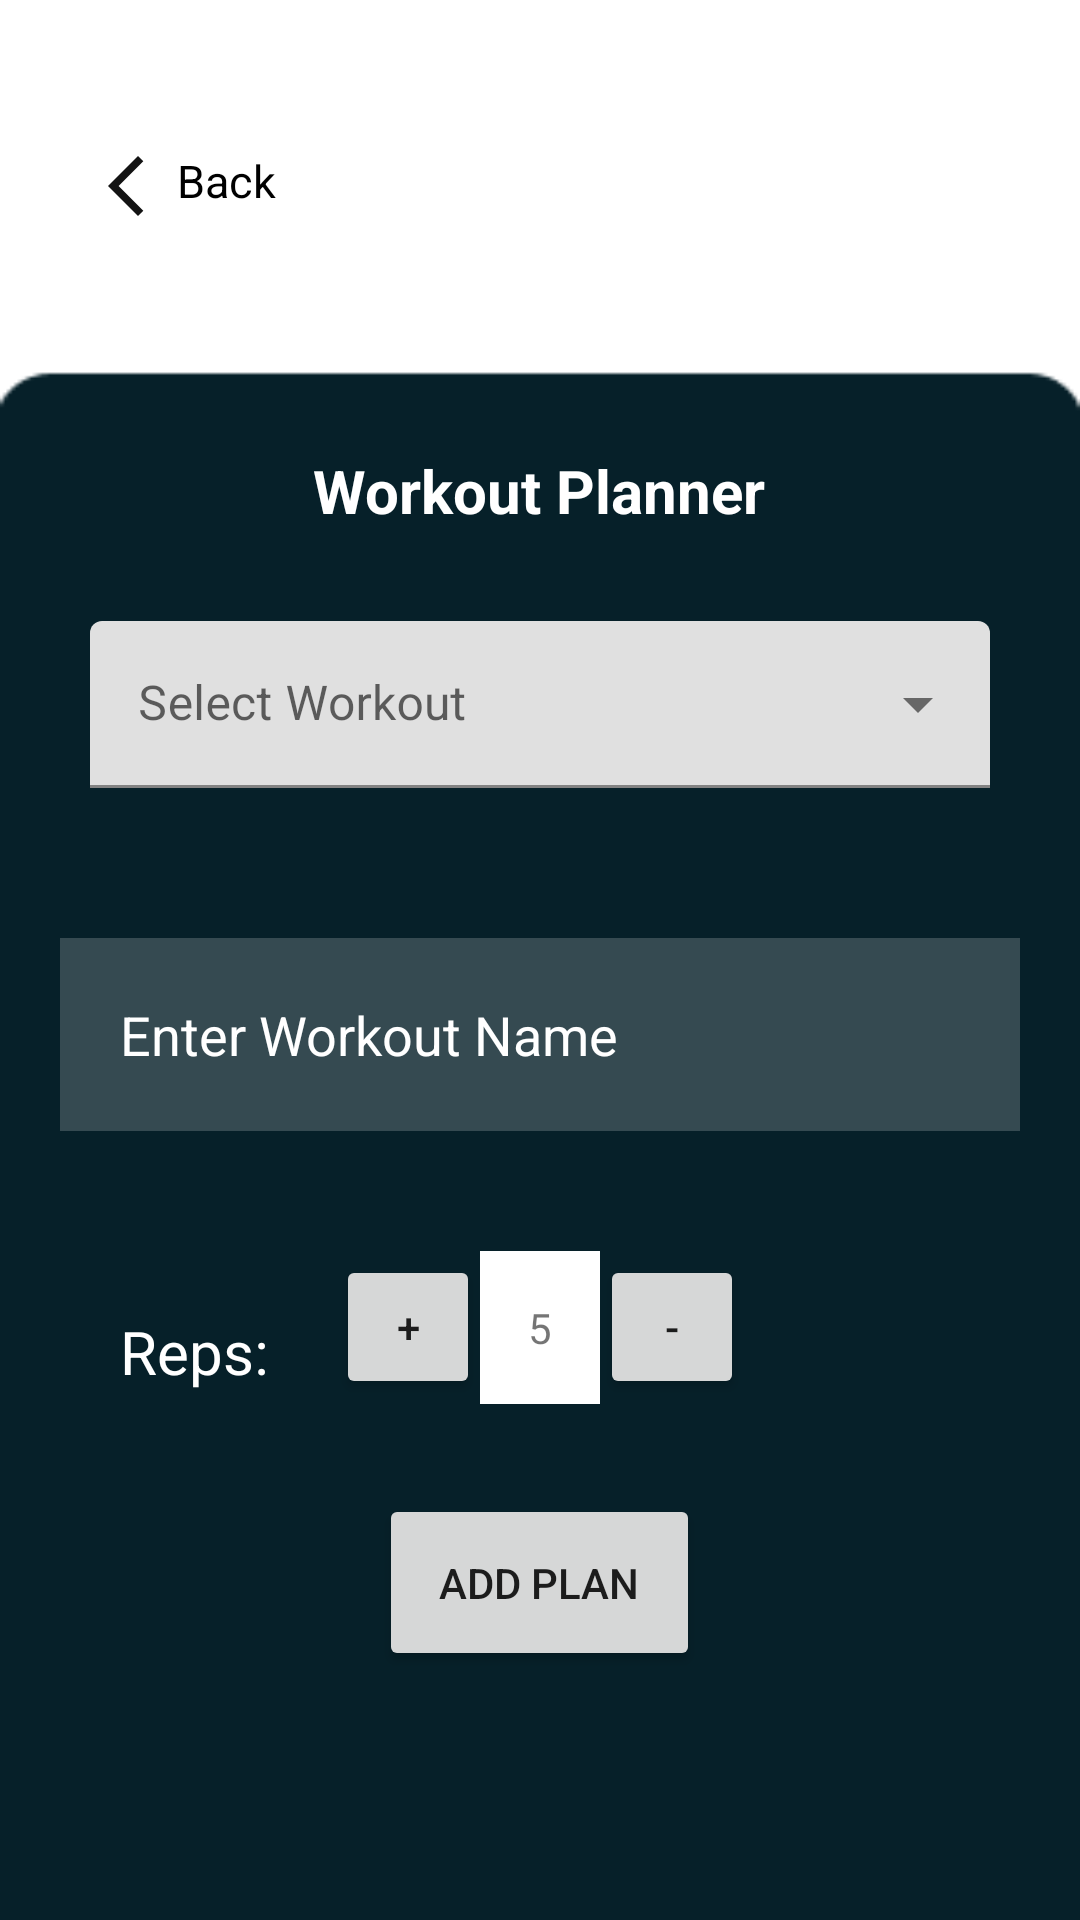

Android layout source for this screen:
<!-- AndroidManifest.xml: application theme Theme.EpicGymApp -->
<!-- res/layout/activity_workout_planner.xml -->
<?xml version="1.0" encoding="utf-8"?>
<RelativeLayout xmlns:android="http://schemas.android.com/apk/res/android"
    xmlns:app="http://schemas.android.com/apk/res-auto"
    xmlns:tools="http://schemas.android.com/tools"
    android:layout_width="match_parent"
    android:layout_height="match_parent"
    android:background="@drawable/homepage"
    tools:context=".homepage">

    <TextView
        android:id="@+id/textView"
        android:layout_width="wrap_content"
        android:layout_height="wrap_content"
        android:layout_centerHorizontal="true"
        android:layout_marginTop="150dp"
        android:text="Workout Planner"
        android:textColor="@color/white"
        android:textSize="20dp"
        android:textStyle="bold" />

    <TextView
        android:id="@+id/backTextview"
        android:layout_width="wrap_content"
        android:layout_height="wrap_content"
        android:layout_marginLeft="30dp"
        android:layout_marginTop="50dp"
        android:text="Back"
        android:drawableLeft="@drawable/ic_baseline_arrow_back_ios_new_24"
        android:drawablePadding="5dp"
        android:textColor="@color/black"
        android:textSize="15dp" />

    <com.google.android.material.textfield.TextInputLayout
        android:id="@+id/workoutMenu"
        android:layout_below="@+id/textView"
        style="@style/Widget.MaterialComponents.TextInputLayout.FilledBox.ExposedDropdownMenu"
        android:layout_width="match_parent"
        android:layout_height="wrap_content"
        android:hint="Select Workout"
        android:padding="20dp"
        android:layout_margin="10dp">

        <AutoCompleteTextView
            android:id="@+id/dropdownItems"
            android:layout_width="match_parent"
            android:layout_height="wrap_content"
            android:inputType="none"
            />

    </com.google.android.material.textfield.TextInputLayout>

    <EditText
        android:id="@+id/workout"
        android:layout_width="match_parent"
        android:layout_height="wrap_content"
        android:layout_below="@+id/workoutMenu"
        android:layout_marginStart="20dp"
        android:layout_marginTop="20dp"
        android:layout_marginEnd="20dp"
        android:layout_marginBottom="20dp"
        android:background="#30ffffff"
        android:drawableLeft="@drawable/ic_baseline_emoji_people_24"
        android:drawablePadding="20dp"
        android:hint="Enter Workout Name"
        android:padding="20dp"
        android:textColor="@color/white"
        android:textColorHint="@color/white" />

    <TextView
        android:id="@+id/newPlan"
        android:layout_width="match_parent"
        android:layout_height="wrap_content"
        android:layout_below="@+id/addWorkoutBtn"
        android:layout_marginStart="10dp"
        android:layout_marginTop="10dp"
        android:layout_marginEnd="10dp"
        android:layout_marginBottom="10dp"
        android:padding="20dp"
        android:textColor="@color/white" />

    <TextView
        android:layout_width="wrap_content"
        android:layout_height="wrap_content"
        android:id="@+id/textviewReps"
        android:layout_below="@id/workout"
        android:text="Reps: "
        android:textColor="@color/white"
        android:textSize="20dp"
        android:layout_margin="20dp"
        android:padding="20dp" />

    <LinearLayout
        android:id="@+id/reps"
        android:layout_below="@id/workout"
        android:gravity="center"
        android:layout_width="match_parent"
        android:layout_height="wrap_content"
        android:layout_margin="20dp">

        <Button
            android:id="@+id/increment"
            android:layout_width="48dp"
            android:layout_height="48dp"
            android:text="+" />

        <TextView
            android:layout_width="wrap_content"
            android:layout_height="wrap_content"
            android:text="5"
            android:textAllCaps="true"
            android:background="@color/white"
            android:padding="16dp"
            android:id="@+id/repsValue"
            />

        <Button
            android:id="@+id/decrement"
            android:layout_width="48dp"
            android:layout_height="48dp"
            android:text="-" />
    </LinearLayout>

    <Button
        android:id="@+id/addWorkoutBtn"
        android:layout_width="wrap_content"
        android:layout_height="wrap_content"
        android:layout_below="@id/reps"
        android:layout_centerHorizontal="true"
        android:layout_marginStart="10dp"
        android:layout_marginTop="10dp"
        android:layout_marginEnd="10dp"
        android:layout_marginBottom="10dp"
        android:padding="20dp"
        android:text="Add Plan" />

</RelativeLayout>
<!-- resources referenced by this layout -->
<resources>
  <color name="black">#FF000000</color>
  <color name="white">#FFFFFFFF</color>
  <!-- drawable homepage: png bitmap (drawable-v24, 2043 bytes) -->
  <!-- drawable ic_baseline_arrow_back_ios_new_24 (drawable) -->
  <vector android:height="24dp" android:tint="#131313"
      android:viewportHeight="24" android:viewportWidth="24"
      android:width="24dp" xmlns:android="http://schemas.android.com/apk/res/android">
      <path android:fillColor="@android:color/white" android:pathData="M17.77,3.77l-1.77,-1.77l-10,10l10,10l1.77,-1.77l-8.23,-8.23z"/>
  </vector>
  <style name="Theme.EpicGymApp" parent="Theme.MaterialComponents.DayNight.NoActionBar">
          
          <item name="colorPrimary">@color/purple_500</item>
          <item name="colorPrimaryVariant">@color/purple_700</item>
          <item name="colorOnPrimary">@color/white</item>
          
          <item name="colorSecondary">@color/teal_200</item>
          <item name="colorSecondaryVariant">@color/teal_700</item>
          <item name="colorOnSecondary">@color/black</item>
          
          <item name="android:statusBarColor" tools:targetApi="l">?attr/colorPrimaryVariant</item>
          
      </style>
  <color name="purple_500">#FF6200EE</color>
  <color name="purple_700">#FF3700B3</color>
  <color name="teal_200">#FF03DAC5</color>
  <color name="teal_700">#062029</color>
</resources>
